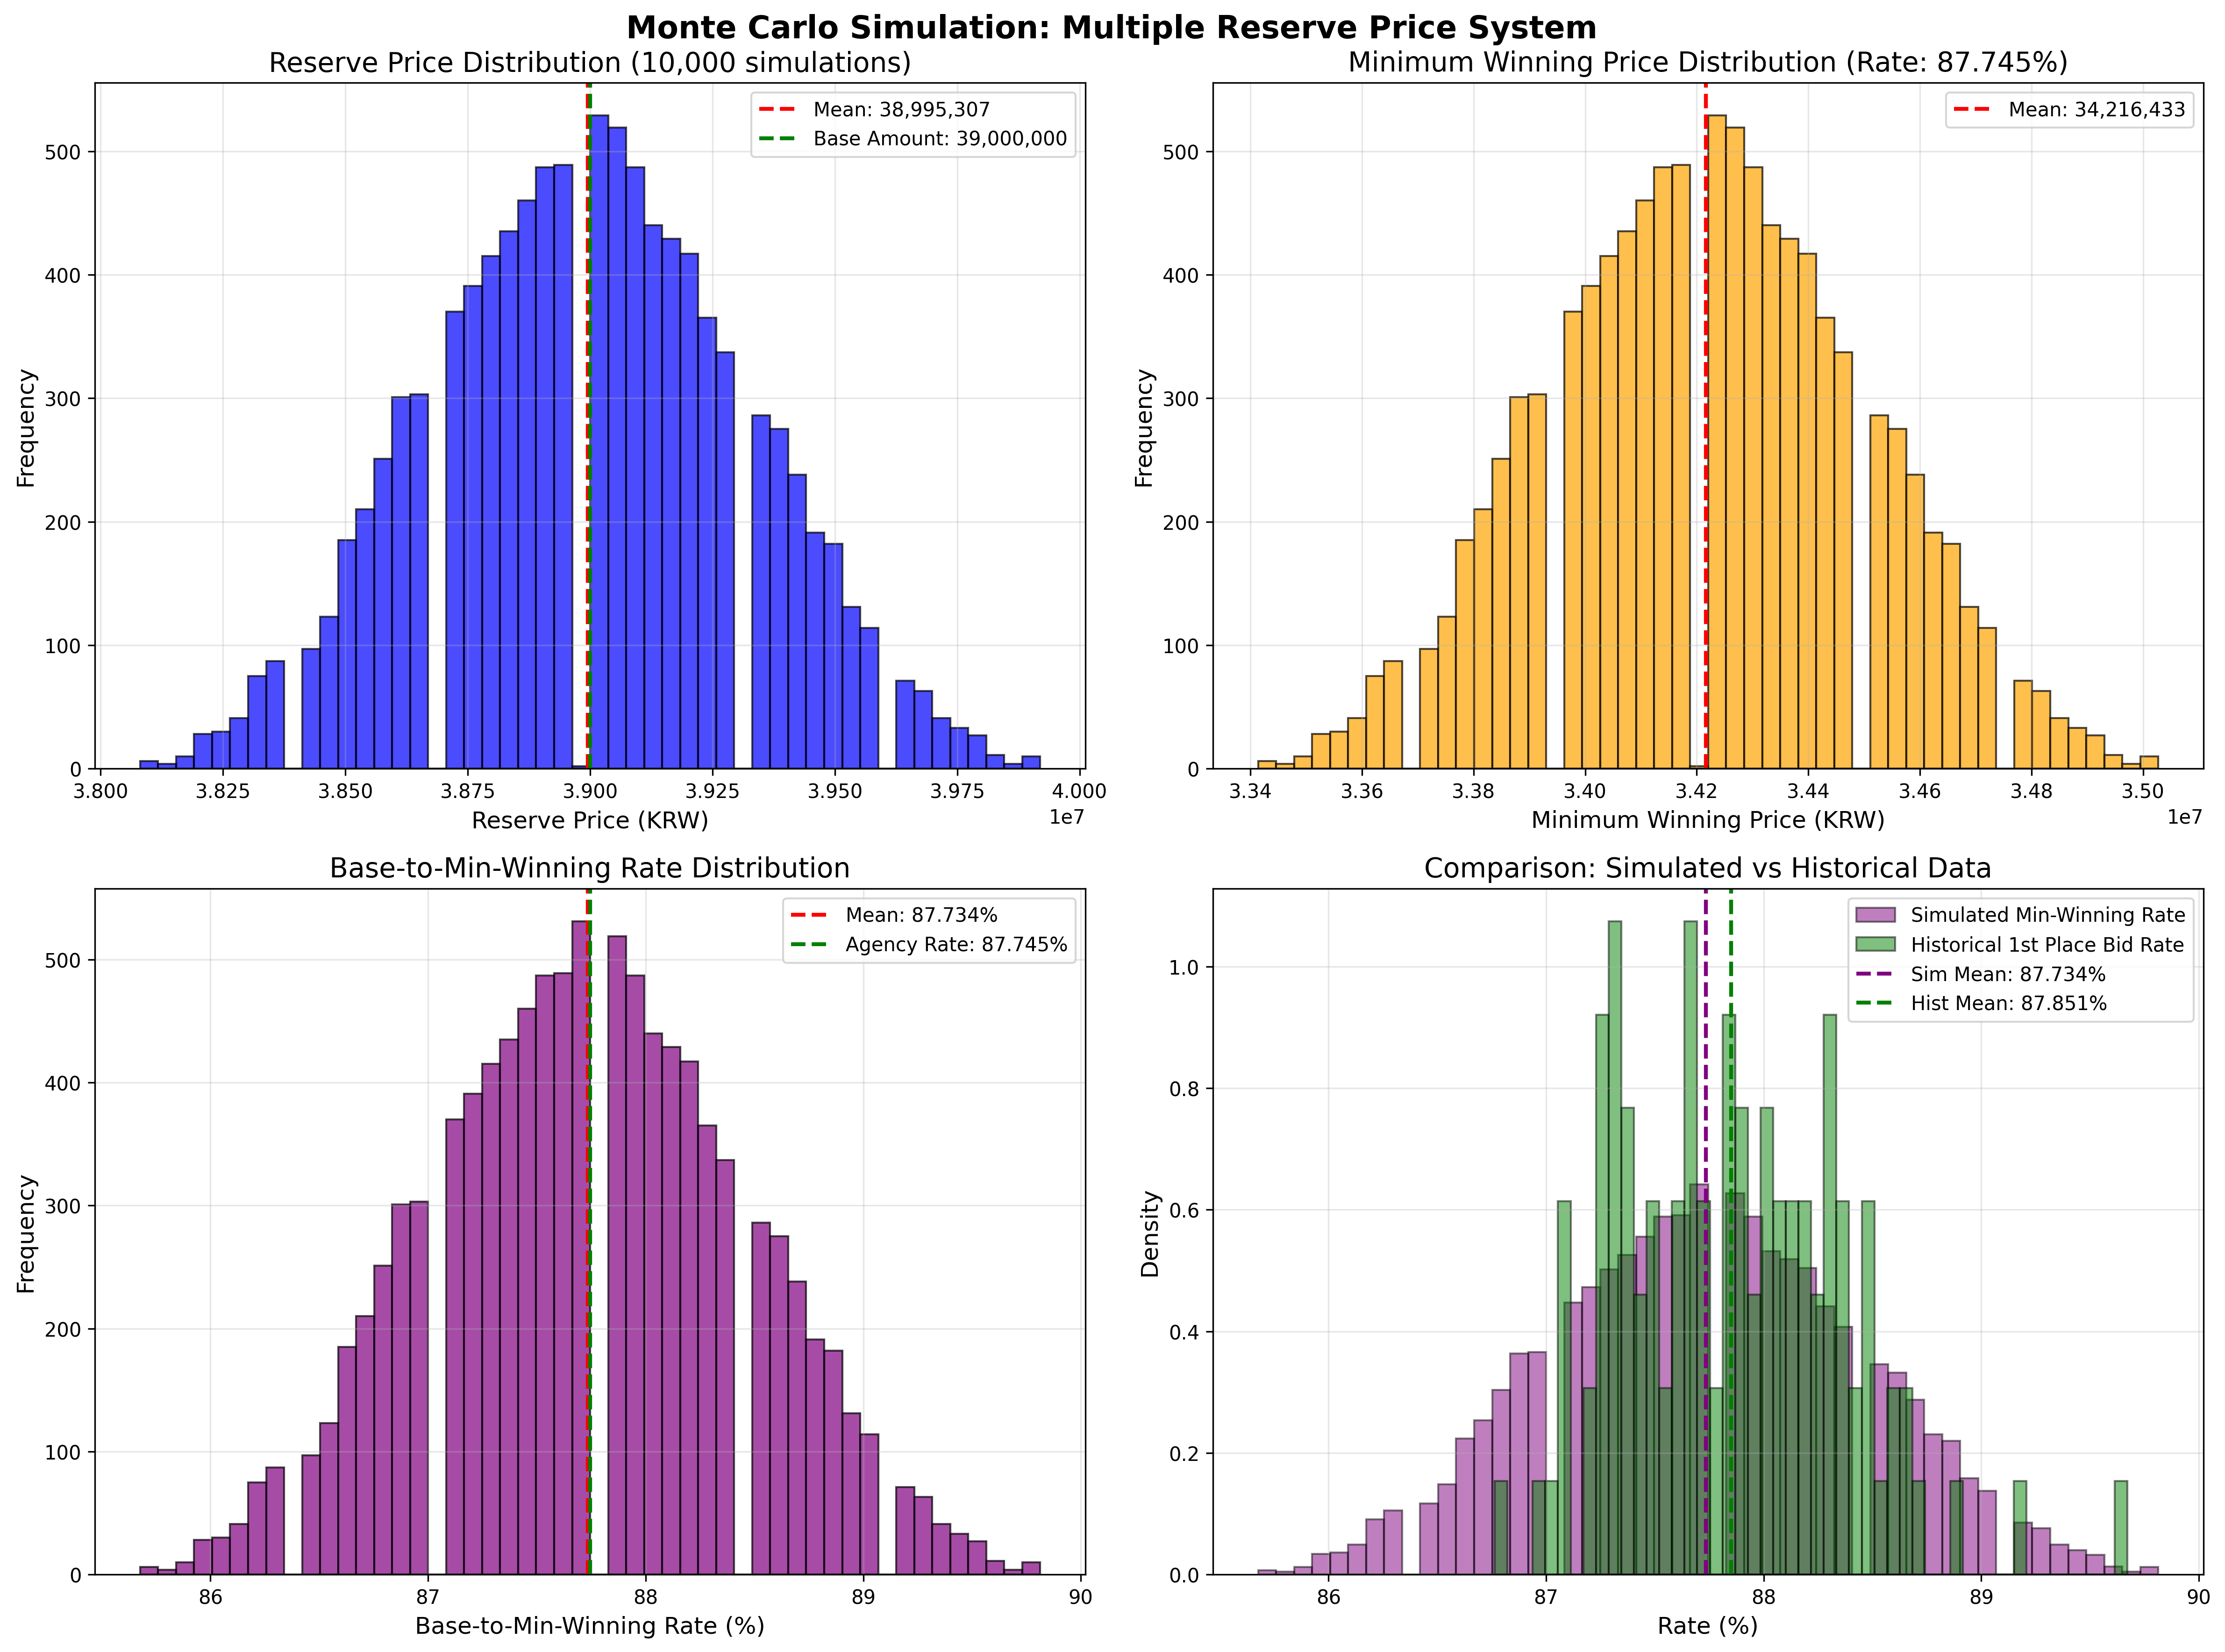

Write Python code to recreate this figure.
#!/usr/bin/env python3
"""
복수예가 몬테카를로 시뮬레이션

목적: 예정가격과 낙찰하한가의 확률분포를 10,000회 시뮬레이션으로 분석
"""

import numpy as np
import pandas as pd
import matplotlib.pyplot as plt
import matplotlib.font_manager as fm
from pathlib import Path

# 한글 폰트 설정
plt.rcParams['font.family'] = 'DejaVu Sans'
plt.rcParams['axes.unicode_minus'] = False

# 현재 공고 정보 (이미지에서 추출)
BASE_AMOUNT = 39_000_000  # 기초금액
AGENCY_RATE = 87.745  # 발주처투찰률 (%)
VARIANCE_RANGE = 0.03  # ±3%

# 시뮬레이션 설정
N_SIMULATIONS = 10_000
N_PRELIMINARY_PRICES = 15
N_SELECTED = 4

print("="*80)
print("복수예가 몬테카를로 시뮬레이션")
print("="*80)
print(f"기초금액: {BASE_AMOUNT:,}원")
print(f"발주처투찰률: {AGENCY_RATE}%")
print(f"예가범위: ±{VARIANCE_RANGE*100}%")
print(f"시뮬레이션 횟수: {N_SIMULATIONS:,}회")
print("="*80)

# 1. 15개 예비가격 생성
min_price = BASE_AMOUNT * (1 - VARIANCE_RANGE)
max_price = BASE_AMOUNT * (1 + VARIANCE_RANGE)
preliminary_prices = np.linspace(min_price, max_price, N_PRELIMINARY_PRICES)

print(f"\n15개 예비가격 범위:")
print(f"  최소: {preliminary_prices[0]:,.0f}원 ({(preliminary_prices[0]/BASE_AMOUNT-1)*100:.1f}%)")
print(f"  최대: {preliminary_prices[-1]:,.0f}원 ({(preliminary_prices[-1]/BASE_AMOUNT-1)*100:.1f}%)")

# 2. 몬테카를로 시뮬레이션
np.random.seed(42)  # 재현성을 위한 시드

reserve_prices = []  # 예정가격
min_winning_prices = []  # 낙찰하한가
base_to_min_winning_rates = []  # 기초대비 낙찰하한율

for i in range(N_SIMULATIONS):
    # 15개 중 4개 무작위 선택하여 평균
    selected = np.random.choice(preliminary_prices, N_SELECTED, replace=False)
    reserve_price = np.mean(selected)

    # 낙찰하한가 = 예정가격 × (발주처투찰률 / 100)
    min_winning_price = reserve_price * (AGENCY_RATE / 100)

    # 기초대비 낙찰하한율
    base_to_min_winning_rate = (min_winning_price / BASE_AMOUNT) * 100

    reserve_prices.append(reserve_price)
    min_winning_prices.append(min_winning_price)
    base_to_min_winning_rates.append(base_to_min_winning_rate)

# 3. 통계 분석
reserve_prices = np.array(reserve_prices)
min_winning_prices = np.array(min_winning_prices)
base_to_min_winning_rates = np.array(base_to_min_winning_rates)

print(f"\n시뮬레이션 결과:")
print(f"\n[예정가격 분포]")
print(f"  평균: {reserve_prices.mean():,.0f}원")
print(f"  중앙값: {np.median(reserve_prices):,.0f}원")
print(f"  표준편차: {reserve_prices.std():,.0f}원")
print(f"  최소: {reserve_prices.min():,.0f}원")
print(f"  최대: {reserve_prices.max():,.0f}원")
print(f"  범위: {reserve_prices.max() - reserve_prices.min():,.0f}원")

print(f"\n[낙찰하한가 분포]")
print(f"  평균: {min_winning_prices.mean():,.0f}원")
print(f"  중앙값: {np.median(min_winning_prices):,.0f}원")
print(f"  표준편차: {min_winning_prices.std():,.0f}원")
print(f"  최소: {min_winning_prices.min():,.0f}원")
print(f"  최대: {min_winning_prices.max():,.0f}원")
print(f"  범위: {min_winning_prices.max() - min_winning_prices.min():,.0f}원")

print(f"\n[기초대비 낙찰하한율 분포]")
print(f"  평균: {base_to_min_winning_rates.mean():.3f}%")
print(f"  중앙값: {np.median(base_to_min_winning_rates):.3f}%")
print(f"  표준편차: {base_to_min_winning_rates.std():.3f}%")
print(f"  최소: {base_to_min_winning_rates.min():.3f}%")
print(f"  최대: {base_to_min_winning_rates.max():.3f}%")
print(f"  범위: {base_to_min_winning_rates.max() - base_to_min_winning_rates.min():.3f}%")

# 4. 백분위수 분석
percentiles = [5, 10, 25, 50, 75, 90, 95]
print(f"\n[기초대비 낙찰하한율 백분위수]")
for p in percentiles:
    value = np.percentile(base_to_min_winning_rates, p)
    print(f"  {p:2d}%: {value:.3f}%")

# 5. 과거 데이터 로드 및 비교
data_file = Path("/mnt/a/25/data전처리완료/투찰률_87_745%_데이터.xlsx")
if data_file.exists():
    print(f"\n과거 87.745% 그룹 데이터 로드 중...")
    df = pd.read_excel(data_file)

    # 1위만 필터링
    df_first = df[df['순위'] == 1].copy()

    print(f"\n[과거 1위 업체 기초대비투찰률 분포]")
    print(f"  데이터 개수: {len(df_first):,}개")
    print(f"  평균: {df_first['기초대비투찰률'].mean():.3f}%")
    print(f"  중앙값: {df_first['기초대비투찰률'].median():.3f}%")
    print(f"  표준편차: {df_first['기초대비투찰률'].std():.3f}%")
    print(f"  최소: {df_first['기초대비투찰률'].min():.3f}%")
    print(f"  최대: {df_first['기초대비투찰률'].max():.3f}%")
else:
    df_first = None
    print(f"\n과거 데이터 파일을 찾을 수 없습니다.")

# 6. 시각화
fig, axes = plt.subplots(2, 2, figsize=(16, 12))
fig.suptitle('Monte Carlo Simulation: Multiple Reserve Price System',
             fontsize=16, fontweight='bold')

# 6-1. 예정가격 분포
ax1 = axes[0, 0]
ax1.hist(reserve_prices, bins=50, alpha=0.7, color='blue', edgecolor='black')
ax1.axvline(reserve_prices.mean(), color='red', linestyle='--', linewidth=2,
            label=f'Mean: {reserve_prices.mean():,.0f}')
ax1.axvline(BASE_AMOUNT, color='green', linestyle='--', linewidth=2,
            label=f'Base Amount: {BASE_AMOUNT:,}')
ax1.set_xlabel('Reserve Price (KRW)', fontsize=12)
ax1.set_ylabel('Frequency', fontsize=12)
ax1.set_title('Reserve Price Distribution (10,000 simulations)', fontsize=14)
ax1.legend()
ax1.grid(True, alpha=0.3)

# 6-2. 낙찰하한가 분포
ax2 = axes[0, 1]
ax2.hist(min_winning_prices, bins=50, alpha=0.7, color='orange', edgecolor='black')
ax2.axvline(min_winning_prices.mean(), color='red', linestyle='--', linewidth=2,
            label=f'Mean: {min_winning_prices.mean():,.0f}')
ax2.set_xlabel('Minimum Winning Price (KRW)', fontsize=12)
ax2.set_ylabel('Frequency', fontsize=12)
ax2.set_title(f'Minimum Winning Price Distribution (Rate: {AGENCY_RATE}%)', fontsize=14)
ax2.legend()
ax2.grid(True, alpha=0.3)

# 6-3. 기초대비 낙찰하한율 분포
ax3 = axes[1, 0]
ax3.hist(base_to_min_winning_rates, bins=50, alpha=0.7, color='purple', edgecolor='black')
ax3.axvline(base_to_min_winning_rates.mean(), color='red', linestyle='--', linewidth=2,
            label=f'Mean: {base_to_min_winning_rates.mean():.3f}%')
ax3.axvline(AGENCY_RATE, color='green', linestyle='--', linewidth=2,
            label=f'Agency Rate: {AGENCY_RATE}%')
ax3.set_xlabel('Base-to-Min-Winning Rate (%)', fontsize=12)
ax3.set_ylabel('Frequency', fontsize=12)
ax3.set_title('Base-to-Min-Winning Rate Distribution', fontsize=14)
ax3.legend()
ax3.grid(True, alpha=0.3)

# 6-4. 과거 데이터와 비교
ax4 = axes[1, 1]
if df_first is not None:
    # 시뮬레이션 기초대비 낙찰하한율
    ax4.hist(base_to_min_winning_rates, bins=50, alpha=0.5, color='purple',
             edgecolor='black', label='Simulated Min-Winning Rate', density=True)

    # 과거 1위 기초대비투찰률
    ax4.hist(df_first['기초대비투찰률'], bins=50, alpha=0.5, color='green',
             edgecolor='black', label='Historical 1st Place Bid Rate', density=True)

    ax4.axvline(base_to_min_winning_rates.mean(), color='purple', linestyle='--',
                linewidth=2, label=f'Sim Mean: {base_to_min_winning_rates.mean():.3f}%')
    ax4.axvline(df_first['기초대비투찰률'].mean(), color='green', linestyle='--',
                linewidth=2, label=f'Hist Mean: {df_first["기초대비투찰률"].mean():.3f}%')

    ax4.set_xlabel('Rate (%)', fontsize=12)
    ax4.set_ylabel('Density', fontsize=12)
    ax4.set_title('Comparison: Simulated vs Historical Data', fontsize=14)
    ax4.legend()
    ax4.grid(True, alpha=0.3)
else:
    ax4.text(0.5, 0.5, 'No historical data available',
             ha='center', va='center', fontsize=14)
    ax4.set_title('Historical Data Comparison', fontsize=14)

plt.tight_layout()
output_file = Path('/mnt/a/25/data분석/monte_carlo_simulation.png')
plt.savefig(output_file, dpi=300, bbox_inches='tight')
print(f"\n시각화 결과 저장: {output_file}")

# 7. 핵심 인사이트 저장
insights = []
insights.append("="*80)
insights.append("복수예가 몬테카를로 시뮬레이션 - 핵심 인사이트")
insights.append("="*80)
insights.append(f"\n기초금액: {BASE_AMOUNT:,}원")
insights.append(f"발주처투찰률: {AGENCY_RATE}%")
insights.append(f"시뮬레이션: {N_SIMULATIONS:,}회")

insights.append(f"\n## 1. AI 오류의 증명")
insights.append(f"\n발주처투찰률 {AGENCY_RATE}%는 '예정가격 대비' 낙찰하한율입니다.")
insights.append(f"하지만 예정가격은 매번 달라지므로, 기초대비 낙찰하한율도 변합니다.")
insights.append(f"\n시뮬레이션 결과 기초대비 낙찰하한율 범위:")
insights.append(f"  - 최소: {base_to_min_winning_rates.min():.3f}%")
insights.append(f"  - 최대: {base_to_min_winning_rates.max():.3f}%")
insights.append(f"  - 평균: {base_to_min_winning_rates.mean():.3f}%")
insights.append(f"  - 변동폭: {base_to_min_winning_rates.max() - base_to_min_winning_rates.min():.3f}%")
insights.append(f"\n따라서 '{AGENCY_RATE}% 이상만 낙찰'이라는 논리는 잘못되었습니다!")

insights.append(f"\n## 2. 실제 낙찰 구간")
insights.append(f"\n기초대비 낙찰하한율 백분위수:")
for p in [5, 25, 50, 75, 95]:
    value = np.percentile(base_to_min_winning_rates, p)
    insights.append(f"  - {p}%: {value:.3f}%")

insights.append(f"\n50%의 경우, 낙찰하한가가 기초금액의 {np.percentile(base_to_min_winning_rates, 50):.3f}% 이하입니다.")
insights.append(f"즉, 기초대비 80~85% 구간으로 입찰해도 절반의 확률로 낙찰 가능합니다!")

if df_first is not None:
    insights.append(f"\n## 3. 과거 데이터와 비교")
    insights.append(f"\n과거 1위 업체들의 기초대비투찰률:")
    insights.append(f"  - 평균: {df_first['기초대비투찰률'].mean():.3f}%")
    insights.append(f"  - 중앙값: {df_first['기초대비투찰률'].median():.3f}%")
    insights.append(f"  - 최소: {df_first['기초대비투찰률'].min():.3f}%")
    insights.append(f"  - 최대: {df_first['기초대비투찰률'].max():.3f}%")

    insights.append(f"\n시뮬레이션 낙찰하한율 평균: {base_to_min_winning_rates.mean():.3f}%")
    insights.append(f"과거 1위 평균: {df_first['기초대비투찰률'].mean():.3f}%")
    insights.append(f"차이: {df_first['기초대비투찰률'].mean() - base_to_min_winning_rates.mean():.3f}%")

    insights.append(f"\n과거 1위들은 평균적으로 낙찰하한가보다 약간 높게 입찰했습니다.")
    insights.append(f"이것은 예정가격 변동성을 고려한 안전 마진입니다.")

insights.append(f"\n## 4. 최적 입찰 전략")
insights.append(f"\n현재 공고 (기초금액 {BASE_AMOUNT:,}원)에 대한 추천:")
if df_first is not None:
    optimal_rate = df_first['기초대비투찰률'].median()
    optimal_amount = BASE_AMOUNT * optimal_rate / 100
    insights.append(f"  - 추천 기초대비투찰률: {optimal_rate:.3f}%")
    insights.append(f"  - 추천 입찰금액: {optimal_amount:,.0f}원")
    insights.append(f"\n근거:")
    insights.append(f"  - 과거 1위 중앙값 기준")
    insights.append(f"  - 예정가격 변동성 반영")
    insights.append(f"  - {len(df_first)}개 실제 낙찰 사례 기반")

insights.append(f"\n## 5. 결론")
insights.append(f"\nAI는 복수예가의 무작위성을 이해하지 못하고 있었습니다.")
insights.append(f"발주처투찰률 {AGENCY_RATE}%를 고정값으로 보는 것은 오류입니다.")
insights.append(f"실제로는 기초대비 {base_to_min_winning_rates.min():.1f}~{base_to_min_winning_rates.max():.1f}% 범위로 변동합니다.")
insights.append(f"\n올바른 분석 방법:")
insights.append(f"  1. 기초대비투찰률로 분석 (예가대비투찰률 X)")
insights.append(f"  2. 과거 1위 데이터 분포 확인")
insights.append(f"  3. 몬테카를로 시뮬레이션으로 리스크 평가")
insights.append(f"  4. 중앙값 전략으로 안정적 낙찰")

insights_text = '\n'.join(insights)
print(insights_text)

# 인사이트 저장
insights_file = Path('/mnt/a/25/data분석/monte_carlo_insights.txt')
with open(insights_file, 'w', encoding='utf-8') as f:
    f.write(insights_text)
print(f"\n인사이트 저장: {insights_file}")

print("\n" + "="*80)
print("시뮬레이션 완료!")
print("="*80)
